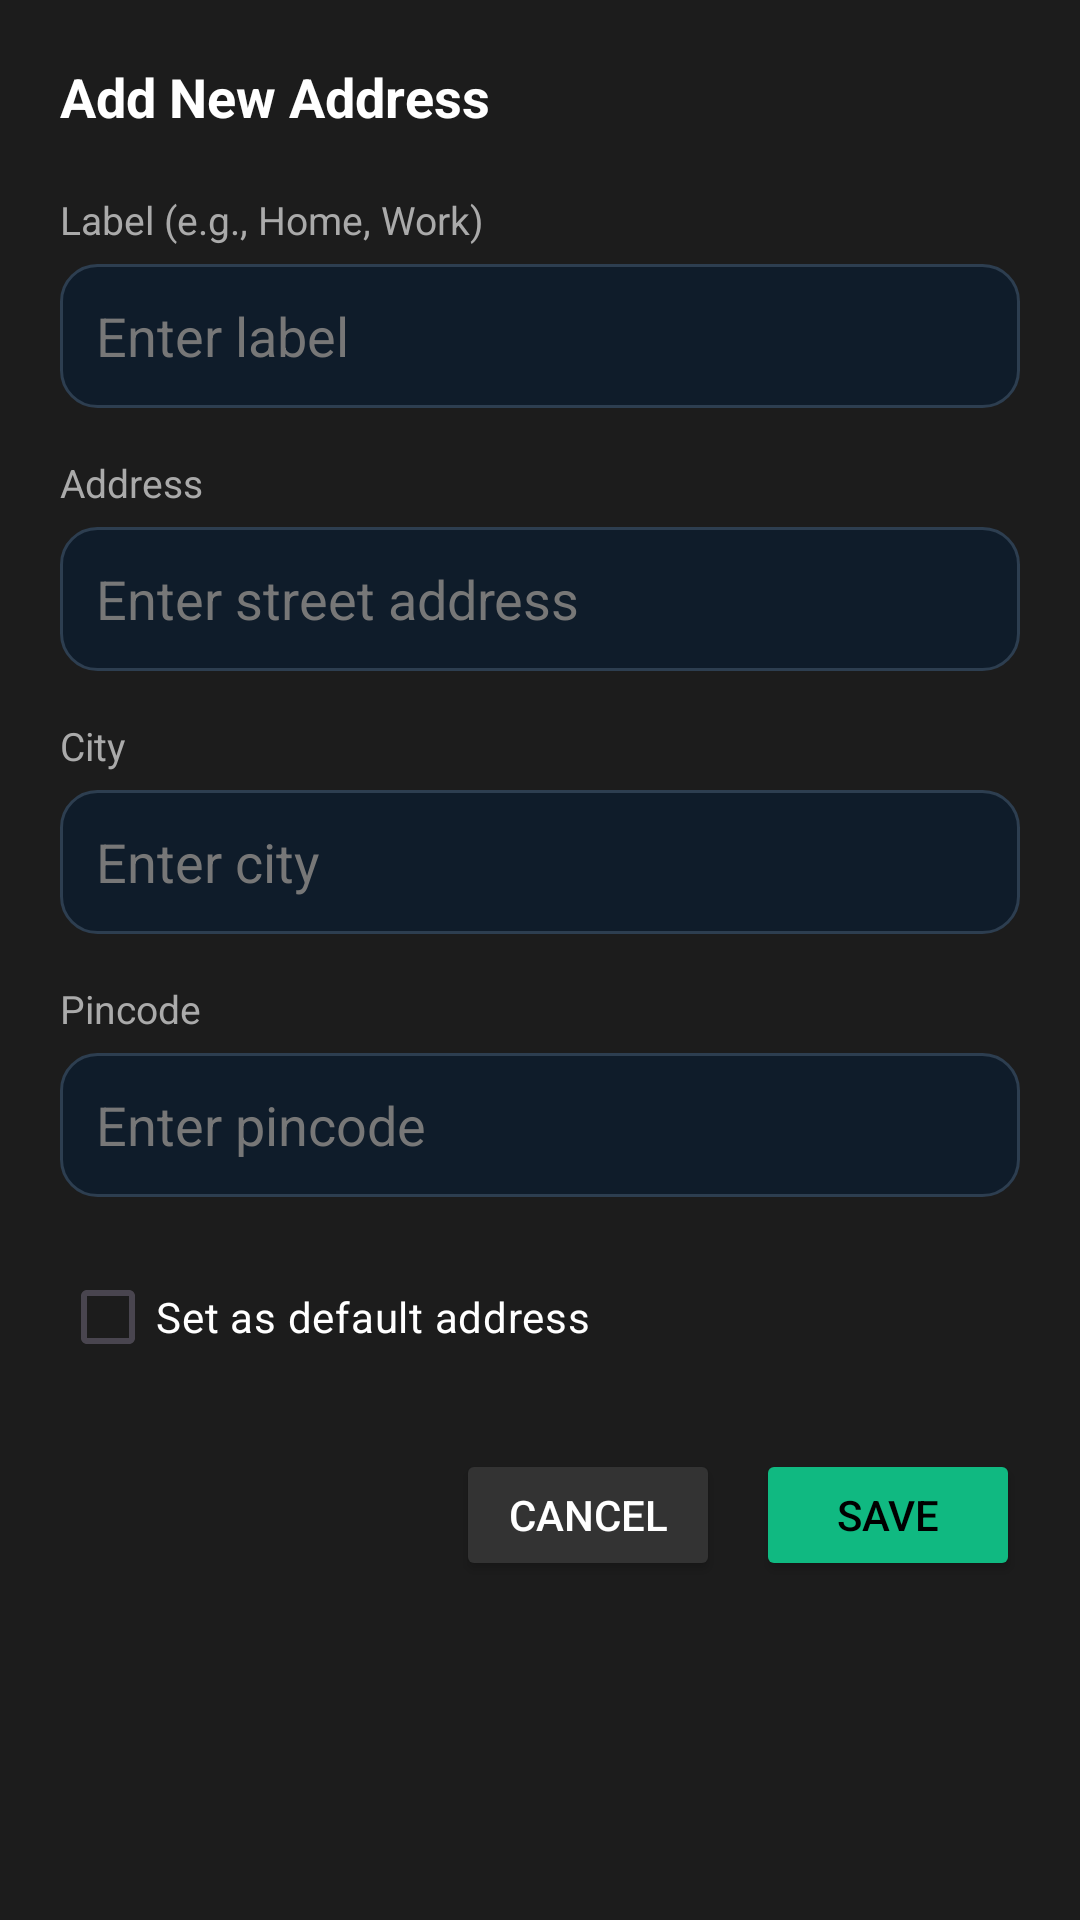

Produce the Android XML layout that renders to this screen, including the resource entries it uses.
<!-- AndroidManifest.xml: application theme Theme.MyApplication -->
<!-- res/layout/dialog_add_address.xml -->
<?xml version="1.0" encoding="utf-8"?>
<LinearLayout
    xmlns:android="http://schemas.android.com/apk/res/android"
    android:layout_width="match_parent"
    android:layout_height="wrap_content"
    android:orientation="vertical"
    android:padding="20dp"
    android:background="#1C1C1C">

    <TextView
        android:id="@+id/tv_dialog_title"
        android:layout_width="wrap_content"
        android:layout_height="wrap_content"
        android:text="Add New Address"
        android:textColor="#FFFFFF"
        android:textSize="18sp"
        android:textStyle="bold"
        android:layout_marginBottom="20dp"/>

    
    <TextView
        android:layout_width="wrap_content"
        android:layout_height="wrap_content"
        android:text="Label (e.g., Home, Work)"
        android:textColor="#AAAAAA"
        android:textSize="13sp"/>

    <EditText
        android:id="@+id/et_label"
        android:layout_width="match_parent"
        android:layout_height="48dp"
        android:hint="Enter label"
        android:textColor="#FFFFFF"
        android:textColorHint="#777777"
        android:background="@drawable/bg_input_field"
        android:padding="12dp"
        android:layout_marginTop="6dp"
        android:layout_marginBottom="16dp"
        android:inputType="text"/>

    
    <TextView
        android:layout_width="wrap_content"
        android:layout_height="wrap_content"
        android:text="Address"
        android:textColor="#AAAAAA"
        android:textSize="13sp"/>

    <EditText
        android:id="@+id/et_address_line"
        android:layout_width="match_parent"
        android:layout_height="48dp"
        android:hint="Enter street address"
        android:textColor="#FFFFFF"
        android:textColorHint="#777777"
        android:background="@drawable/bg_input_field"
        android:padding="12dp"
        android:layout_marginTop="6dp"
        android:layout_marginBottom="16dp"
        android:inputType="textPostalAddress"/>

    
    <TextView
        android:layout_width="wrap_content"
        android:layout_height="wrap_content"
        android:text="City"
        android:textColor="#AAAAAA"
        android:textSize="13sp"/>

    <EditText
        android:id="@+id/et_city"
        android:layout_width="match_parent"
        android:layout_height="48dp"
        android:hint="Enter city"
        android:textColor="#FFFFFF"
        android:textColorHint="#777777"
        android:background="@drawable/bg_input_field"
        android:padding="12dp"
        android:layout_marginTop="6dp"
        android:layout_marginBottom="16dp"
        android:inputType="text"/>

    
    <TextView
        android:layout_width="wrap_content"
        android:layout_height="wrap_content"
        android:text="Pincode"
        android:textColor="#AAAAAA"
        android:textSize="13sp"/>

    <EditText
        android:id="@+id/et_pincode"
        android:layout_width="match_parent"
        android:layout_height="48dp"
        android:hint="Enter pincode"
        android:textColor="#FFFFFF"
        android:textColorHint="#777777"
        android:background="@drawable/bg_input_field"
        android:padding="12dp"
        android:layout_marginTop="6dp"
        android:layout_marginBottom="16dp"
        android:inputType="number"/>

    
    <CheckBox
        android:id="@+id/cb_default"
        android:layout_width="wrap_content"
        android:layout_height="wrap_content"
        android:text="Set as default address"
        android:textColor="#FFFFFF"
        android:buttonTint="#10B981"
        android:layout_marginBottom="20dp"/>

    
    <LinearLayout
        android:layout_width="match_parent"
        android:layout_height="wrap_content"
        android:orientation="horizontal"
        android:gravity="end">

        <Button
            android:id="@+id/btn_cancel"
            android:layout_width="wrap_content"
            android:layout_height="44dp"
            android:text="Cancel"
            android:textColor="#FFFFFF"
            android:backgroundTint="#333333"
            android:layout_marginEnd="12dp"/>

        <Button
            android:id="@+id/btn_save"
            android:layout_width="wrap_content"
            android:layout_height="44dp"
            android:text="Save"
            android:textColor="#000000"
            android:backgroundTint="#10B981"/>

    </LinearLayout>

</LinearLayout>
<!-- resources referenced by this layout -->
<resources>
  <!-- drawable bg_input_field (drawable) -->
  <?xml version="1.0" encoding="utf-8"?>
  <shape xmlns:android="http://schemas.android.com/apk/res/android"
      android:shape="rectangle">
      <solid android:color="@color/input_background" />
      <corners android:radius="12dp" />
      <stroke
          android:width="1dp"
          android:color="@color/input_border" />
  </shape>
  <style name="Theme.MyApplication" parent="Base.Theme.MyApplication" />
  <color name="input_background">#0F1C2A</color>
  <color name="input_border">#2D3E50</color>
  <style name="Base.Theme.MyApplication" parent="Theme.Material3.DayNight.NoActionBar">
          
          <item name="colorPrimary">#10B981</item>
          <item name="colorPrimaryContainer">#10B981</item>
          <item name="colorOnPrimary">#FFFFFF</item>
      </style>
</resources>
